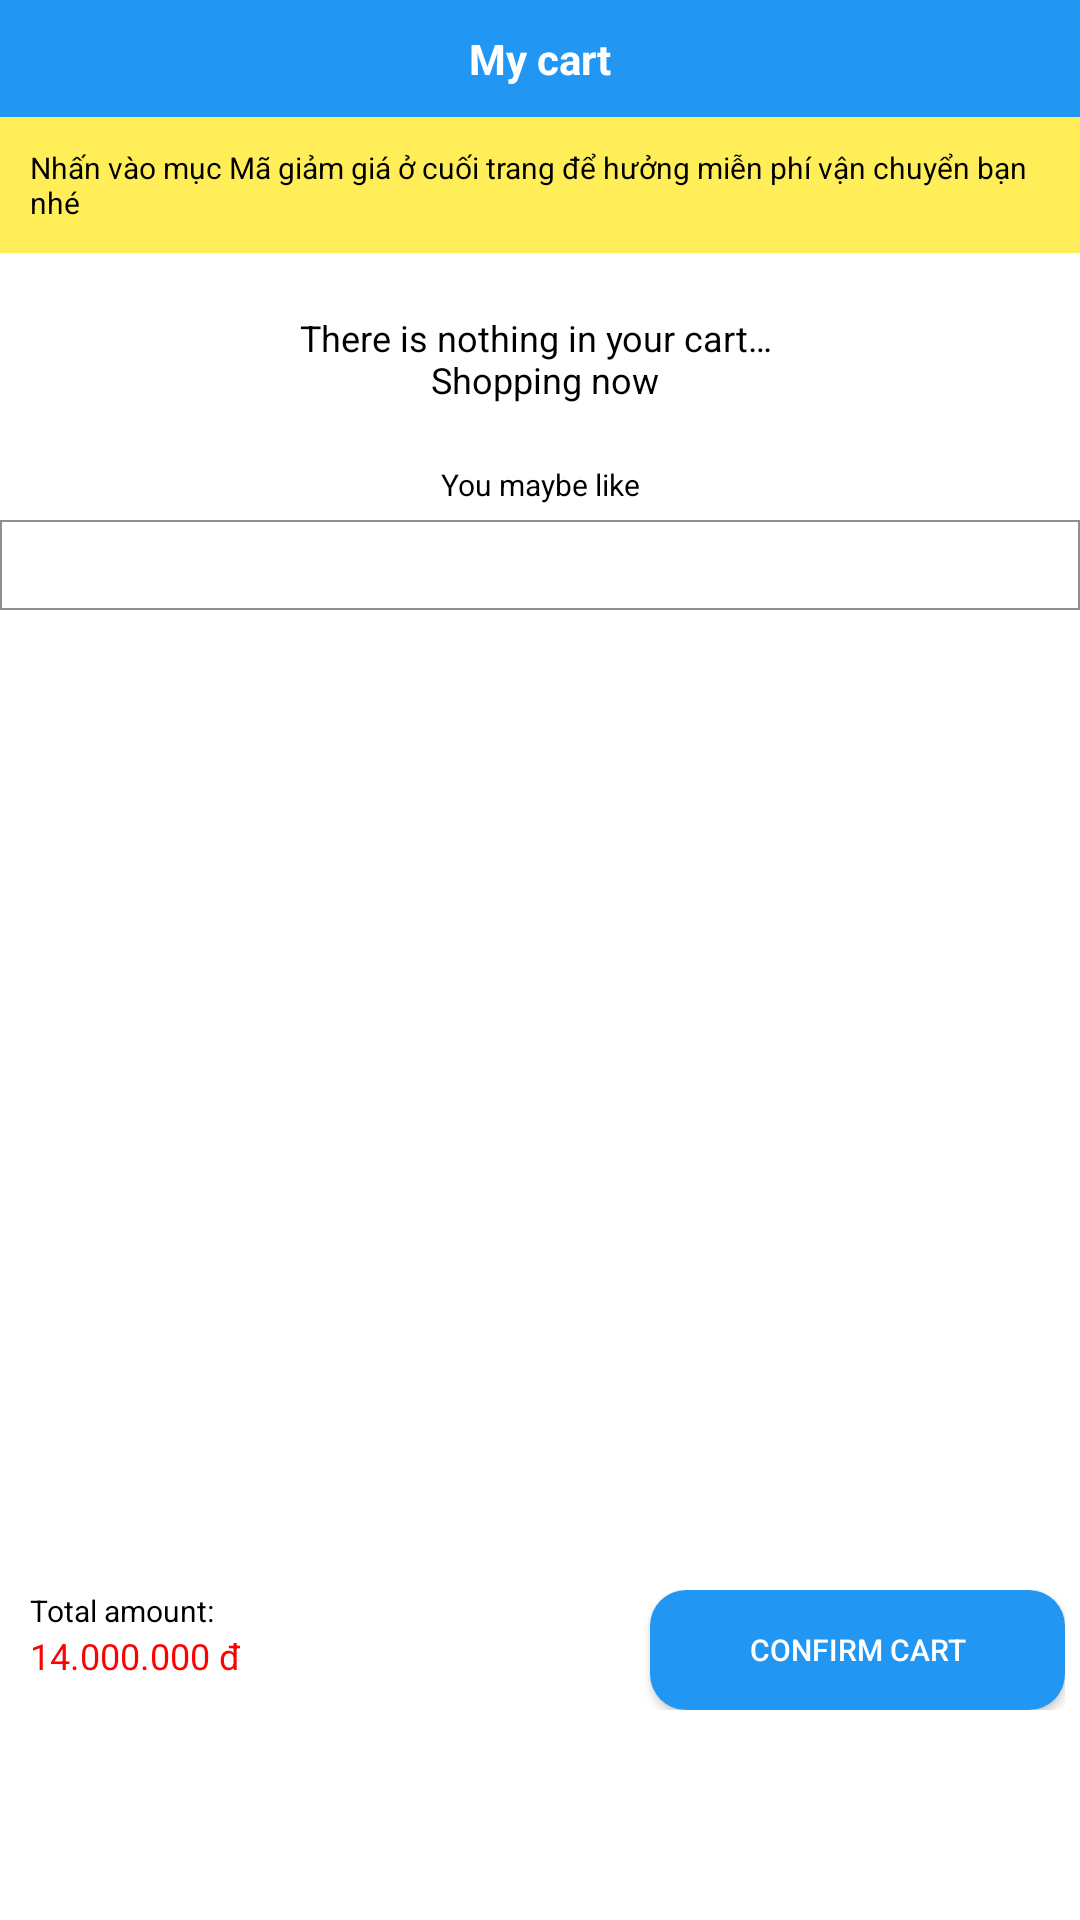

Produce the Android XML layout that renders to this screen, including the resource entries it uses.
<!-- AndroidManifest.xml: application theme Theme.DoAnThucTap -->
<!-- res/layout/fragment_cart.xml -->
<?xml version="1.0" encoding="utf-8"?>
<RelativeLayout xmlns:android="http://schemas.android.com/apk/res/android"
    xmlns:app="http://schemas.android.com/apk/res-auto"
    xmlns:tools="http://schemas.android.com/tools"
    android:layout_width="match_parent"
    android:layout_height="wrap_content"
    android:background="@color/colorBackground"
    tools:context=".activity.home.CartFragment">

    
    <LinearLayout
        android:id="@+id/header"
        android:layout_width="match_parent"
        android:layout_height="wrap_content"
        android:layout_alignParentStart="true"
        android:layout_alignParentTop="true"
        android:layout_alignParentEnd="true"
        android:orientation="vertical"
        android:paddingBottom="5dp">



        <TextView
            android:background="@color/colorBlue"
            android:layout_width="match_parent"
            android:layout_height="wrap_content"
            android:gravity="center"
            android:text="@string/my_cart"
            android:textColor="@color/white"
            android:textSize="14sp"
            android:padding="10dp"
            android:textStyle="bold" />

        <TextView
            android:padding="10dp"
            android:textColor="@color/colorTextBlack"
            android:background="@color/colorBackgroundClickOnVoucher"
            android:text="@string/click_on_voucher"
            android:textSize="10sp"
            android:layout_width="match_parent"
            android:layout_height="wrap_content"
            app:drawableStartCompat="@drawable/ic_shipping"
            tools:ignore="SmallSp" />

    </LinearLayout>








    
    <androidx.core.widget.NestedScrollView
        android:id="@+id/content"
        android:layout_width="match_parent"
        android:layout_height="wrap_content"
        android:layout_above="@id/footer"
        android:layout_below="@id/header"
        android:layout_alignParentStart="true"
        android:layout_alignParentEnd="true">


        <LinearLayout
            android:layout_width="match_parent"
            android:layout_height="wrap_content"
            android:orientation="vertical">

            <TextView
                android:id="@+id/textNothingInCart"
                android:layout_width="match_parent"
                android:layout_height="wrap_content"
                android:gravity="center"
                android:padding="15dp"
                android:text="@string/there_is_nothing_in_your_cart"
                android:textColor="@color/colorTextBlack"
                android:textSize="12sp"
                android:visibility="visible" />


            
            <androidx.recyclerview.widget.RecyclerView
                android:id="@+id/cartFragmentOrderContent"
                android:layout_width="match_parent"
                android:layout_height="wrap_content"
                android:background="@drawable/background_order_content_recycler_view"
                android:paddingStart="10dp"
                android:visibility="visible"
                tools:ignore="RtlSymmetry" />


            
            <TextView
                android:id="@+id/textViewYouMayBeLike"
                android:layout_width="match_parent"
                android:layout_height="match_parent"
                android:gravity="center"
                android:padding="5dp"
                android:text="@string/you_maybe_like"
                android:textColor="@color/colorTextBlack"
                android:textSize="10sp"
                tools:ignore="SmallSp" />

            <androidx.recyclerview.widget.RecyclerView
                android:id="@+id/cartFragmentSimilarProducts"
                android:layout_width="match_parent"
                android:layout_height="match_parent"
                android:background="@drawable/background_order_content_recycler_view"
                android:padding="15dp" />

        </LinearLayout>

    </androidx.core.widget.NestedScrollView>



    
    <LinearLayout
        android:id="@+id/footer"
        android:layout_width="match_parent"
        android:layout_height="wrap_content"
        android:layout_alignParentStart="true"
        android:layout_alignParentEnd="true"
        android:layout_alignParentBottom="true"
        android:background="@color/colorBackground"
        android:gravity="center"
        android:orientation="horizontal"
        android:paddingTop="10dp"
        android:paddingEnd="5dp"
        android:paddingBottom="70dp"
        tools:ignore="RtlSymmetry">

        
        <LinearLayout
            android:layout_width="wrap_content"
            android:layout_height="match_parent"
            android:layout_weight="2"
            android:orientation="vertical"
            android:paddingStart="10dp"
            tools:ignore="RtlSymmetry">

            


                <TextView
                    android:layout_width="wrap_content"
                    android:layout_height="wrap_content"
                    android:text="@string/total_amount"
                    android:textColor="@color/colorTextBlack"
                    android:textSize="10sp"
                    tools:ignore="SmallSp" />

                <TextView
                    android:id="@+id/cartFragmentTotalAmount"
                    android:layout_width="wrap_content"
                    android:layout_height="wrap_content"
                    android:text="@string/product_default_price"
                    android:textColor="@color/colorRed"
                    android:textSize="12sp" />






        </LinearLayout>


        <androidx.appcompat.widget.AppCompatButton
            android:id="@+id/cartFragmentButtonConfirmCart"
            android:layout_width="70dp"
            android:layout_height="40dp"
            android:layout_gravity="center"
            android:layout_weight="1"
            android:background="@drawable/background_button_confirm_cart"
            android:maxWidth="150dp"
            android:text="@string/confirm_cart"
            android:textColor="@color/white"
            android:textSize="10sp"
            tools:ignore="SmallSp" />

    </LinearLayout>


</RelativeLayout>
<!-- resources referenced by this layout -->
<resources>
  <color name="colorBackground">@color/white</color>
  <color name="colorBackgroundClickOnVoucher">#FFEE58</color>
  <color name="colorBlue">#2196F3</color>
  <color name="colorRed">#FC0303</color>
  <color name="colorTextBlack">#FF000000</color>
  <color name="white">#FFFFFFFF</color>
  <!-- drawable background_button_confirm_cart (drawable) -->
  <?xml version="1.0" encoding="utf-8"?>
  <shape xmlns:android="http://schemas.android.com/apk/res/android">
      <solid android:color="@color/colorBlue"/>
      <corners android:radius="12dp"/>
  </shape>
  <!-- drawable background_order_content_recycler_view (drawable) -->
  <?xml version="1.0" encoding="utf-8"?>
  <shape xmlns:android="http://schemas.android.com/apk/res/android">
      <stroke android:color="@color/colorButtomNavigationMenuEnable" android:width="0.5dp"/>
  </shape>
  <string name="click_on_voucher">Nhấn vào mục Mã giảm giá ở cuối trang để hưởng miễn phí vận chuyển bạn nhé</string>
  <string name="confirm_cart">Confirm cart</string>
  <string name="my_cart">My cart</string>
  <string name="product_default_price">14.000.000 đ</string>
  <string name="there_is_nothing_in_your_cart">There is nothing in your cart… \n Shopping now</string>
  <string name="total_amount">Total amount:</string>
  <string name="you_maybe_like">You maybe like</string>
  <style name="Theme.DoAnThucTap" parent="Theme.MaterialComponents.DayNight.NoActionBar">
          
          <item name="colorPrimary">@color/purple_500</item>
          <item name="colorPrimaryVariant">@color/purple_700</item>
          <item name="colorOnPrimary">@color/white</item>
          
          <item name="colorSecondary">@color/teal_200</item>
          <item name="colorSecondaryVariant">@color/teal_700</item>
          <item name="colorOnSecondary">@color/black</item>
          
          <item name="android:statusBarColor" tools:targetApi="l">?attr/colorPrimaryVariant</item>
          
      </style>
  <color name="colorButtomNavigationMenuEnable">#8D8F97</color>
  <color name="purple_500">#FF6200EE</color>
  <color name="purple_700">#FF3700B3</color>
  <color name="teal_200">#FF03DAC5</color>
  <color name="teal_700">#FF018786</color>
  <color name="black">#FF000000</color>
</resources>
